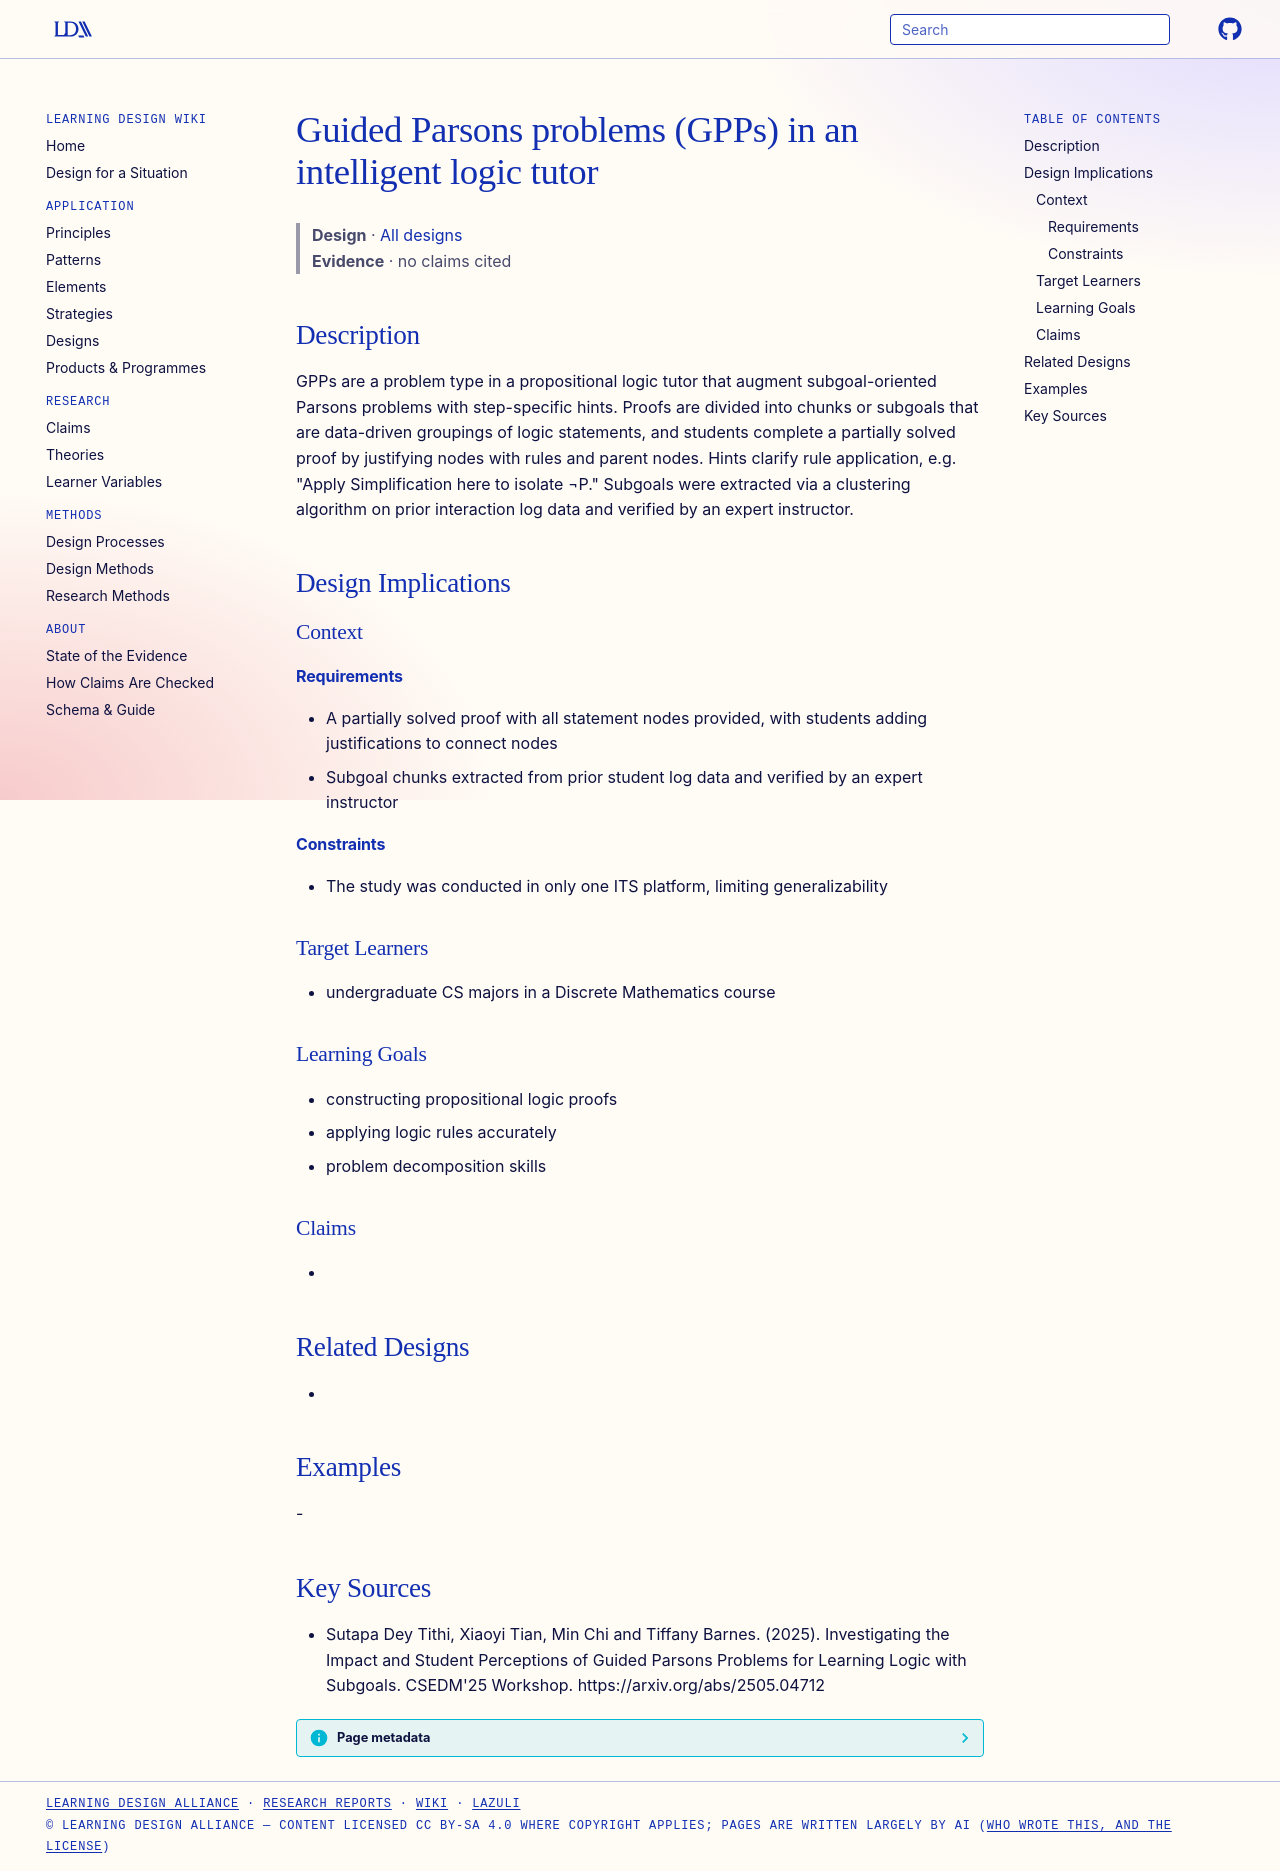

repository: Learning-Design-Alliance/learning-wiki · page: designs/guided-parsons-problems-logic-tutor/index.html · generator: mkdocs

---
type: design
id: guided-parsons-problems-logic-tutor
title: Guided Parsons problems (GPPs) in an intelligent logic tutor
description: GPPs are a problem type in a propositional logic tutor that augment subgoal-oriented Parsons problems with step-specific hints.
status: review
generated:
  by: "process:settle-candidates"
  at: 2026-11-21
sources:
  - id: sutapa-dey-tithi-2025
    resource: "https://arxiv.org/abs/2505.04712"
    title: "Sutapa Dey Tithi, Xiaoyi Tian, Min Chi and Tiffany Barnes. (2025). Investigating the Impact and Student Perceptions of Guided Parsons Problems for Learning Logic with Subgoals. CSEDM'25 Workshop. https://arxiv.org/abs/2505.04712"
    author: Sutapa Dey Tithi, Xiaoyi Tian, Min Chi and Tiffany Barnes
---

# Guided Parsons problems (GPPs) in an intelligent logic tutor

> **Design** · [All designs](index.md)
> **Evidence** · no claims cited

## Description
GPPs are a problem type in a propositional logic tutor that augment subgoal-oriented Parsons problems with step-specific hints. Proofs are divided into chunks or subgoals that are data-driven groupings of logic statements, and students complete a partially solved proof by justifying nodes with rules and parent nodes. Hints clarify rule application, e.g. "Apply Simplification here to isolate ¬P." Subgoals were extracted via a clustering algorithm on prior interaction log data and verified by an expert instructor.

## Design Implications

### Context
#### Requirements
- A partially solved proof with all statement nodes provided, with students adding justifications to connect nodes
- Subgoal chunks extracted from prior student log data and verified by an expert instructor
#### Constraints
- The study was conducted in only one ITS platform, limiting generalizability

### Target Learners
- undergraduate CS majors in a Discrete Mathematics course

### Learning Goals
- constructing propositional logic proofs
- applying logic rules accurately
- problem decomposition skills

### Claims
- 

## Related Designs
- 

## Examples
-

## Key Sources
- Sutapa Dey Tithi, Xiaoyi Tian, Min Chi and Tiffany Barnes. (2025). Investigating the Impact and Student Perceptions of Guided Parsons Problems for Learning Logic with Subgoals. CSEDM'25 Workshop. https://arxiv.org/abs/2505.04712
